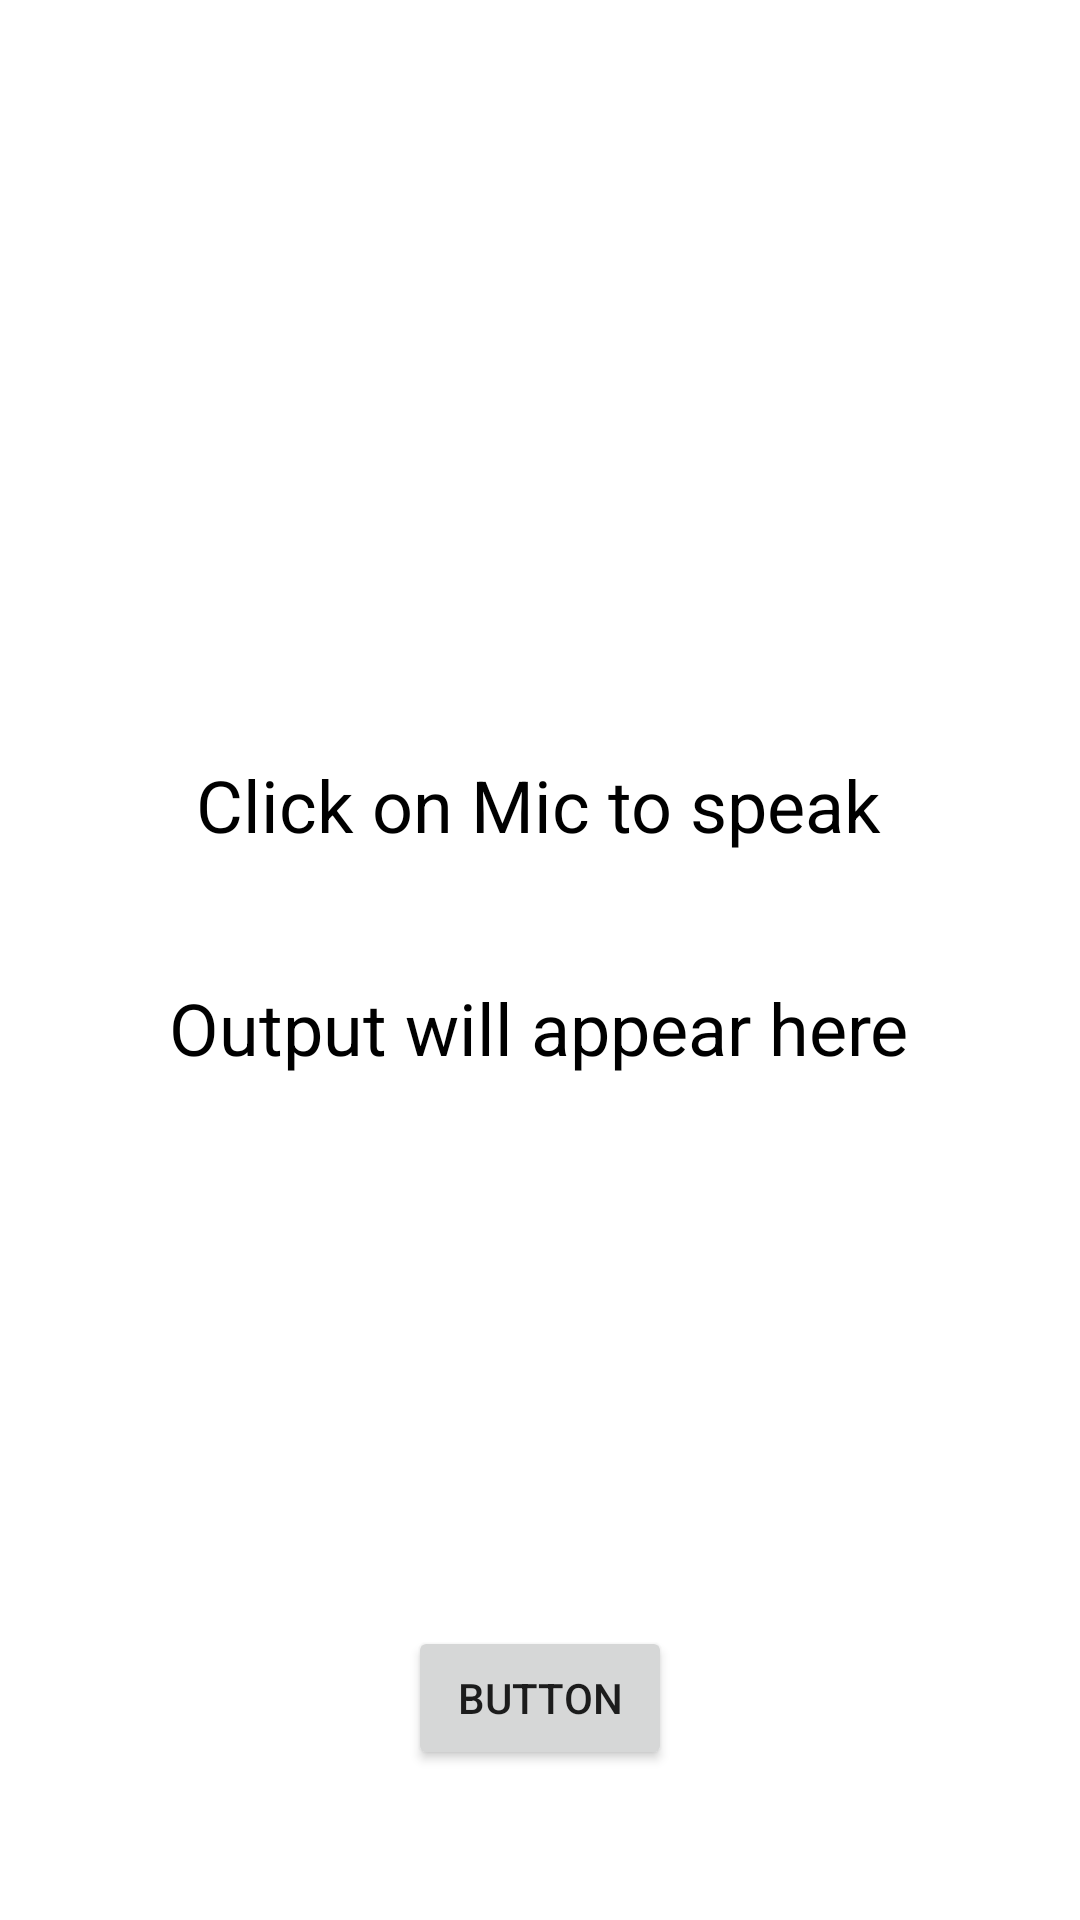

Reconstruct the res/layout file that produces this screen, plus the resources it refers to.
<!-- AndroidManifest.xml: application theme Theme.Voice_To_Text_AppDigipodiumProject -->
<!-- res/layout/activity_main.xml -->
<?xml version="1.0" encoding="utf-8"?>
<androidx.constraintlayout.widget.ConstraintLayout xmlns:android="http://schemas.android.com/apk/res/android"
    xmlns:app="http://schemas.android.com/apk/res-auto"
    xmlns:tools="http://schemas.android.com/tools"
    android:layout_width="match_parent"
    android:layout_height="match_parent"
    tools:context=".MainActivity">

    <ImageView
        android:id="@+id/IVMic"
        android:layout_width="110dp"
        android:layout_height="110dp"
        android:layout_marginStart="8dp"
        android:layout_marginTop="100dp"
        android:layout_marginEnd="8dp"
        android:contentDescription="@string/todo"
        android:tint="@color/purple_500"
        app:layout_constraintEnd_toEndOf="parent"
        app:layout_constraintHorizontal_bias="0.498"
        app:layout_constraintStart_toStartOf="parent"
        app:layout_constraintTop_toTopOf="parent"
        app:srcCompat="@drawable/ic_mic"
        tools:ignore="UseAppTint" />

    <TextView
        android:id="@+id/textView"
        android:layout_width="wrap_content"
        android:layout_height="wrap_content"
        android:layout_marginStart="32dp"
        android:layout_marginTop="32dp"
        android:layout_marginEnd="32dp"
        android:padding="10dp"
        android:text="@string/click_on_mic_to_speak"
        android:textColor="@color/black"
        android:textSize="24sp"
        app:layout_constraintEnd_toEndOf="@+id/IVMic"
        app:layout_constraintStart_toStartOf="@+id/IVMic"
        app:layout_constraintTop_toBottomOf="@+id/IVMic" />

    <TextView
        android:id="@+id/TVOutput"
        android:layout_width="wrap_content"
        android:layout_height="wrap_content"
        android:layout_marginStart="32dp"
        android:layout_marginTop="32dp"
        android:layout_marginEnd="32dp"
        android:text="@string/output_will_appear_here"
        android:textColor="@color/black"
        android:textSize="24sp"
        app:layout_constraintEnd_toEndOf="@+id/textView"
        app:layout_constraintStart_toStartOf="@+id/textView"
        app:layout_constraintTop_toBottomOf="@+id/textView" />

    <Button
        android:id="@+id/button"
        android:layout_width="wrap_content"
        android:layout_height="wrap_content"
        android:layout_marginBottom="50dp"
        android:text="Button"
        app:layout_constraintBottom_toBottomOf="parent"
        app:layout_constraintEnd_toEndOf="parent"
        app:layout_constraintStart_toStartOf="parent" />
</androidx.constraintlayout.widget.ConstraintLayout>
<!-- resources referenced by this layout -->
<resources>
  <string name="click_on_mic_to_speak">Click on Mic to speak</string>
  <string name="output_will_appear_here">Output will appear here</string>
  <string name="todo">TODO</string>
  <style name="Theme.Voice_To_Text_AppDigipodiumProject" parent="Theme.MaterialComponents.DayNight.DarkActionBar">
          
          <item name="colorPrimary">@color/purple_500</item>
          <item name="colorPrimaryVariant">@color/purple_700</item>
          <item name="colorOnPrimary">@color/white</item>
          
          <item name="colorSecondary">@color/teal_200</item>
          <item name="colorSecondaryVariant">@color/teal_700</item>
          <item name="colorOnSecondary">@color/black</item>
          
          <item name="android:statusBarColor">?attr/colorPrimaryVariant</item>
          
      </style>
  <!-- not gathered from this repository: default colours our renderer supplied (Android Studio template values) -->
  <color name="purple_500">#FF6200EE</color>
  <color name="purple_700">#FF3700B3</color>
  <color name="teal_200">#FF03DAC5</color>
  <color name="teal_700">#FF018786</color>
  <color name="black">#FF000000</color>
  <color name="white">#FFFFFFFF</color>
</resources>
